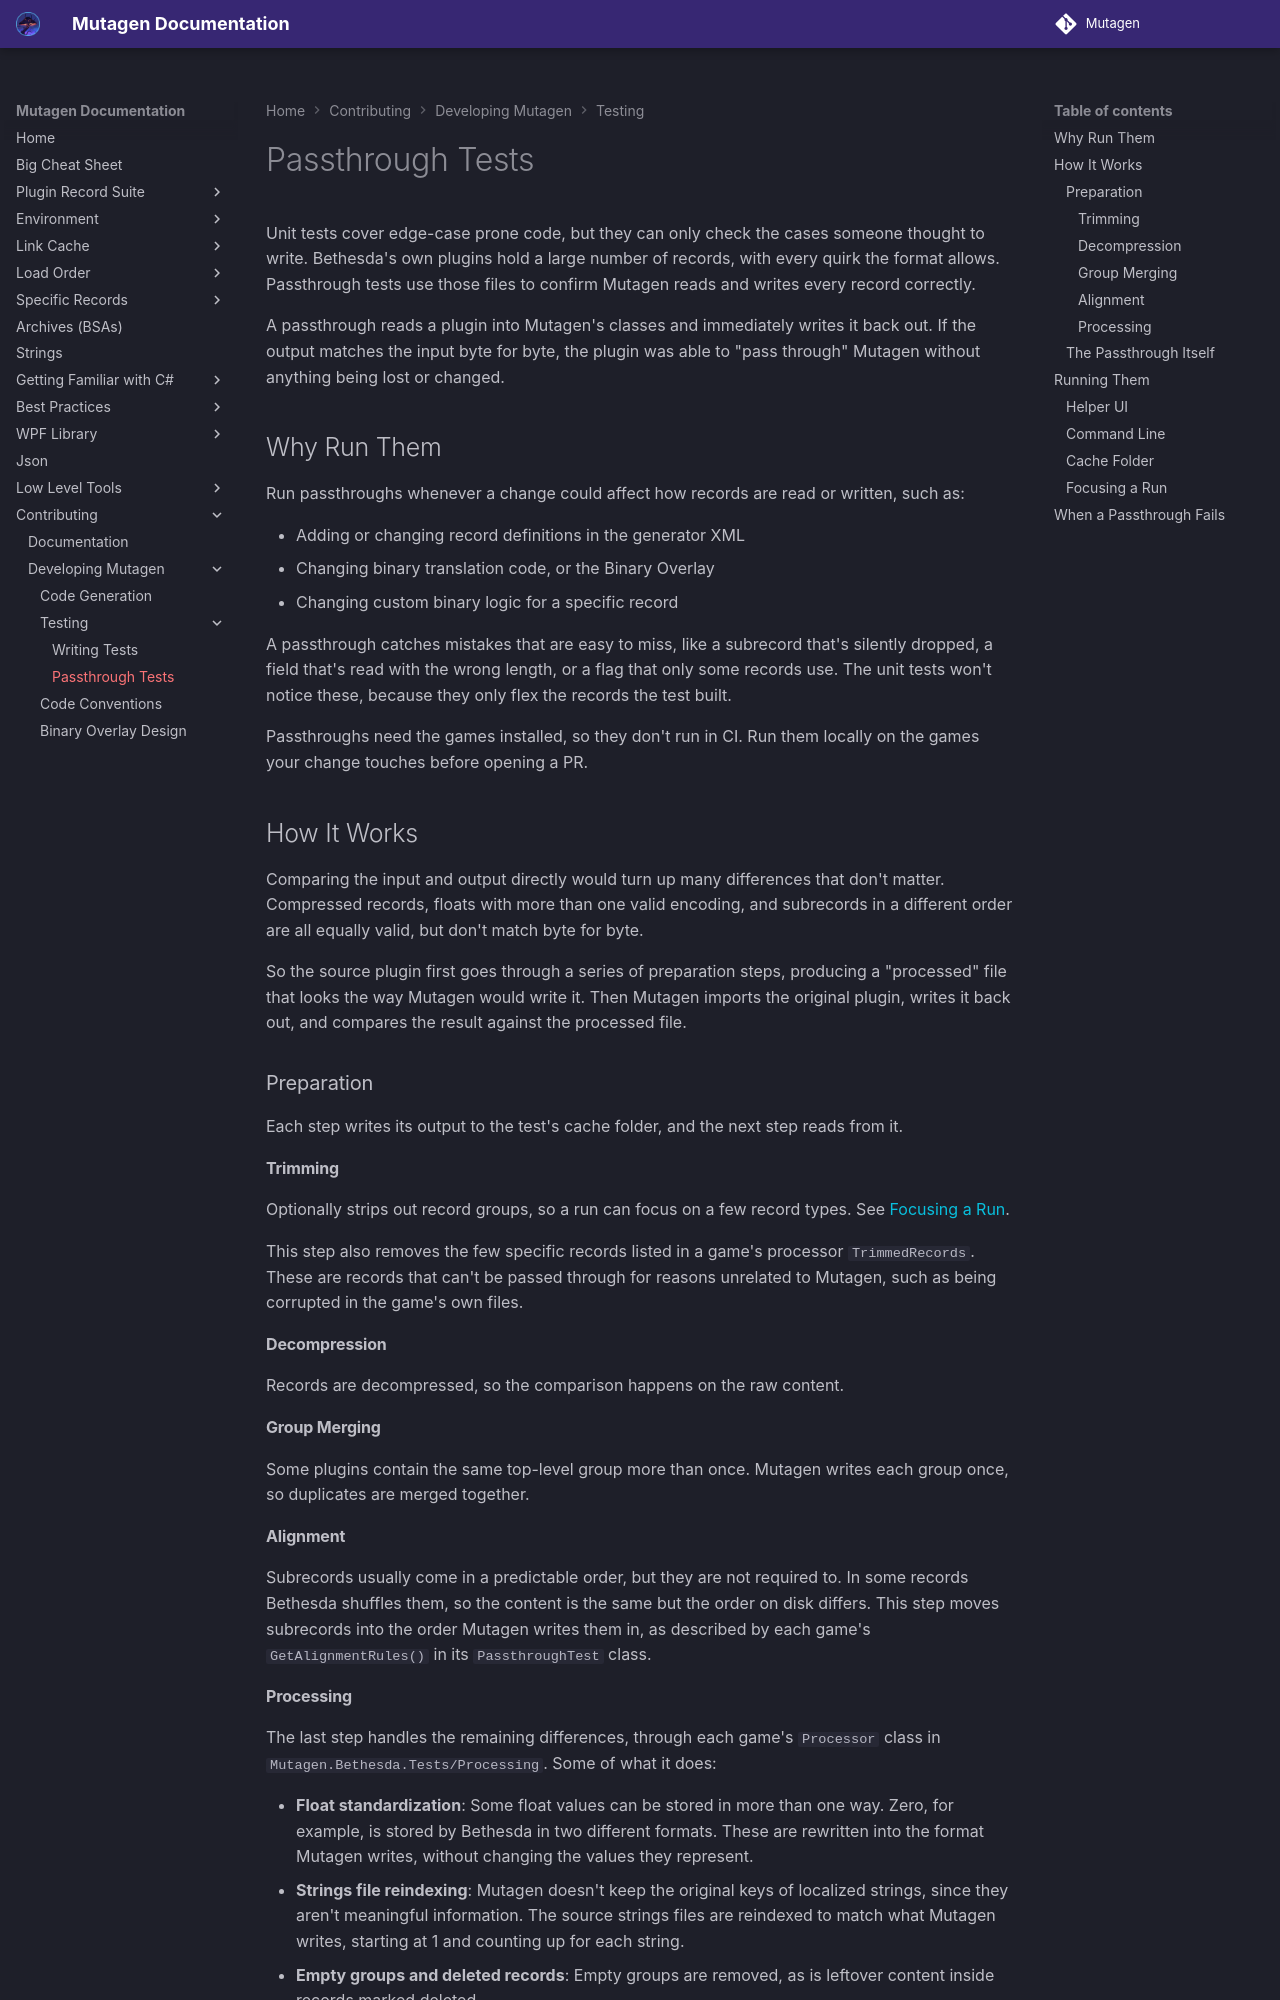

repository: Mutagen-Modding/Mutagen · page: Contributing/development/Passthrough-Tests/index.html · generator: mkdocs

# Passthrough Tests
Unit tests cover edge-case prone code, but they can only check the cases someone thought to write.  Bethesda's own plugins hold a large number of records, with every quirk the format allows.  Passthrough tests use those files to confirm Mutagen reads and writes every record correctly.

A passthrough reads a plugin into Mutagen's classes and immediately writes it back out.  If the output matches the input byte for byte, the plugin was able to "pass through" Mutagen without anything being lost or changed.

## Why Run Them
Run passthroughs whenever a change could affect how records are read or written, such as:

- Adding or changing record definitions in the generator XML
- Changing binary translation code, or the Binary Overlay
- Changing custom binary logic for a specific record

A passthrough catches mistakes that are easy to miss, like a subrecord that's silently dropped, a field that's read with the wrong length, or a flag that only some records use.  The unit tests won't notice these, because they only flex the records the test built.

Passthroughs need the games installed, so they don't run in CI.  Run them locally on the games your change touches before opening a PR.

## How It Works
Comparing the input and output directly would turn up many differences that don't matter.  Compressed records, floats with more than one valid encoding, and subrecords in a different order are all equally valid, but don't match byte for byte.

So the source plugin first goes through a series of preparation steps, producing a "processed" file that looks the way Mutagen would write it.  Then Mutagen imports the original plugin, writes it back out, and compares the result against the processed file.

### Preparation
Each step writes its output to the test's cache folder, and the next step reads from it.

#### Trimming
Optionally strips out record groups, so a run can focus on a few record types.  See [Focusing a Run](#focusing-a-run).

This step also removes the few specific records listed in a game's processor `TrimmedRecords`.  These are records that can't be passed through for reasons unrelated to Mutagen, such as being corrupted in the game's own files.

#### Decompression
Records are decompressed, so the comparison happens on the raw content.

#### Group Merging
Some plugins contain the same top-level group more than once.  Mutagen writes each group once, so duplicates are merged together.

#### Alignment
Subrecords usually come in a predictable order, but they are not required to.  In some records Bethesda shuffles them, so the content is the same but the order on disk differs.  This step moves subrecords into the order Mutagen writes them in, as described by each game's `GetAlignmentRules()` in its `PassthroughTest` class.
